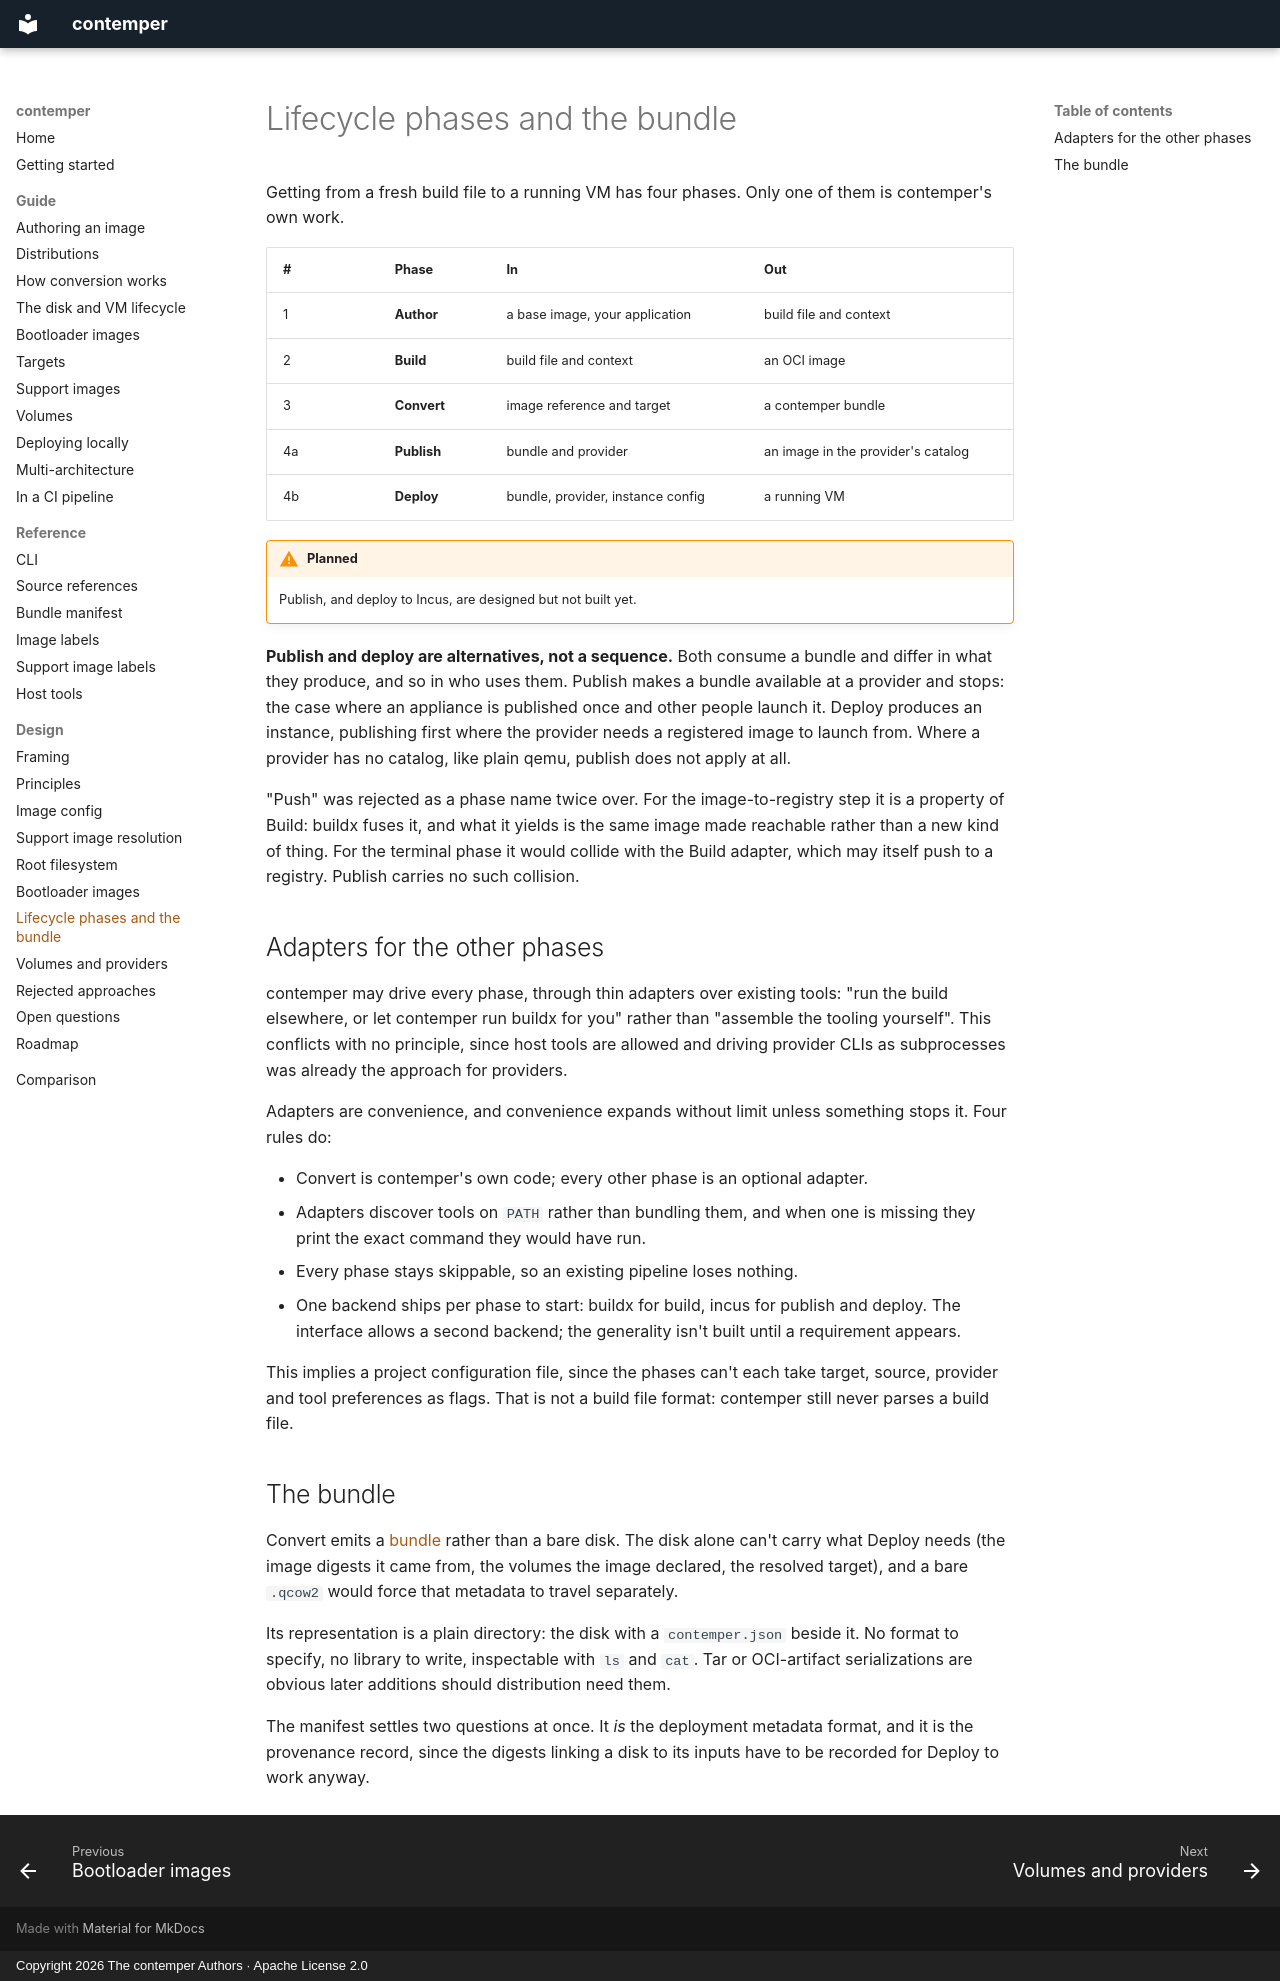

repository: contemper-project/contemper · page: design/phases/index.html · generator: mkdocs · copyright: Copyright 2026 The contemper Authors · Apache License 2.0

# Lifecycle phases and the bundle

Getting from a fresh build file to a running VM has four phases. Only one
of them is contemper's own work.

| # | Phase | In | Out |
| --- | --- | --- | --- |
| 1 | **Author** | a base image, your application | build file and context |
| 2 | **Build** | build file and context | an OCI image |
| 3 | **Convert** | image reference and target | a contemper bundle |
| 4a | **Publish** | bundle and provider | an image in the provider's catalog |
| 4b | **Deploy** | bundle, provider, instance config | a running VM |

!!! warning "Planned"
    Publish, and deploy to Incus, are designed but not built yet.

**Publish and deploy are alternatives, not a sequence.** Both consume a
bundle and differ in what they produce, and so in who uses them. Publish
makes a bundle available at a provider and stops: the case where an
appliance is published once and other people launch it. Deploy produces
an instance, publishing first where the provider needs a registered image
to launch from. Where a provider has no catalog, like plain qemu, publish
does not apply at all.

"Push" was rejected as a phase name twice over. For the image-to-registry
step it is a property of Build: buildx fuses it, and what it yields is the
same image made reachable rather than a new kind of thing. For the
terminal phase it would collide with the Build adapter, which may itself
push to a registry. Publish carries no such collision.

## Adapters for the other phases

contemper may drive every phase, through thin adapters over existing
tools: "run the build elsewhere, or let contemper run buildx for you"
rather than "assemble the tooling yourself". This conflicts with no
principle, since host tools are allowed and driving provider CLIs as
subprocesses was already the approach for providers.

Adapters are convenience, and convenience expands without limit unless
something stops it. Four rules do:

- Convert is contemper's own code; every other phase is an optional
  adapter.
- Adapters discover tools on `PATH` rather than bundling them, and when
  one is missing they print the exact command they would have run.
- Every phase stays skippable, so an existing pipeline loses nothing.
- One backend ships per phase to start: buildx for build, incus for
  publish and deploy. The interface allows a second backend; the
  generality isn't built until a requirement appears.

This implies a project configuration file, since the phases can't each
take target, source, provider and tool preferences as flags. That is not
a build file format: contemper still never parses a build file.

## The bundle

Convert emits a [bundle](../reference/bundle.md) rather than a bare disk.
The disk alone can't carry what Deploy needs (the image digests it came
from, the volumes the image declared, the resolved target), and a bare
`.qcow2` would force that metadata to travel separately.

Its representation is a plain directory: the disk with a
`contemper.json` beside it. No format to specify, no library to write,
inspectable with `ls` and `cat`. Tar or OCI-artifact serializations are
obvious later additions should distribution need them.

The manifest settles two questions at once. It *is* the deployment
metadata format, and it is the provenance record, since the digests
linking a disk to its inputs have to be recorded for Deploy to work
anyway.
